Run: headless pygame with SDL's dummy video driver; simulated clock (each Clock.tick advances the game by its frame time, no real sleeping); random seed 0; keys injected as events and as key.get_pressed() state; mouse plan: one left click at the window centre at the start of phase 2, then a move to the lower-right quarter at the start of phase 3.
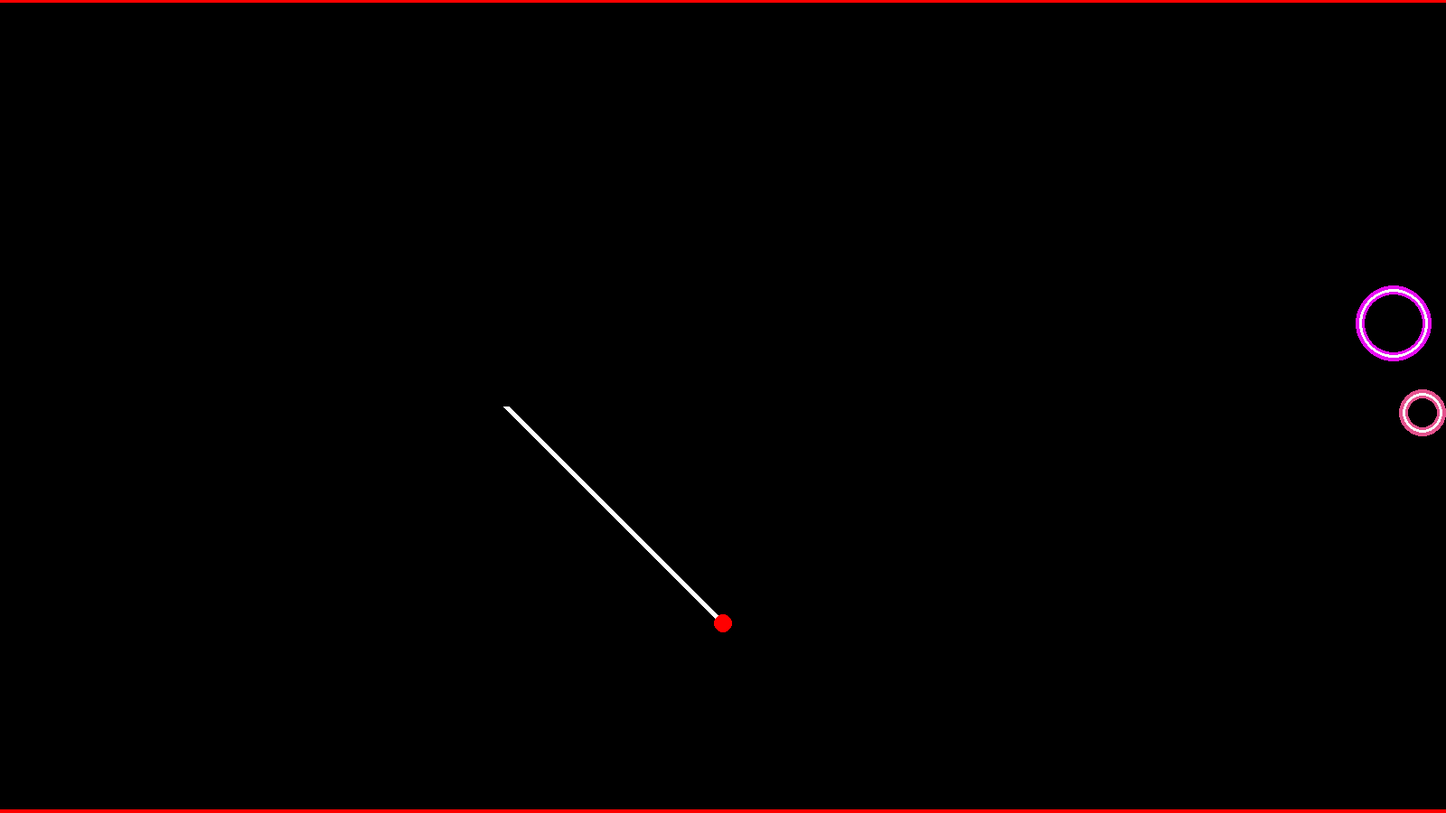
Frame 1 of 4 · flips 1–60 · no input
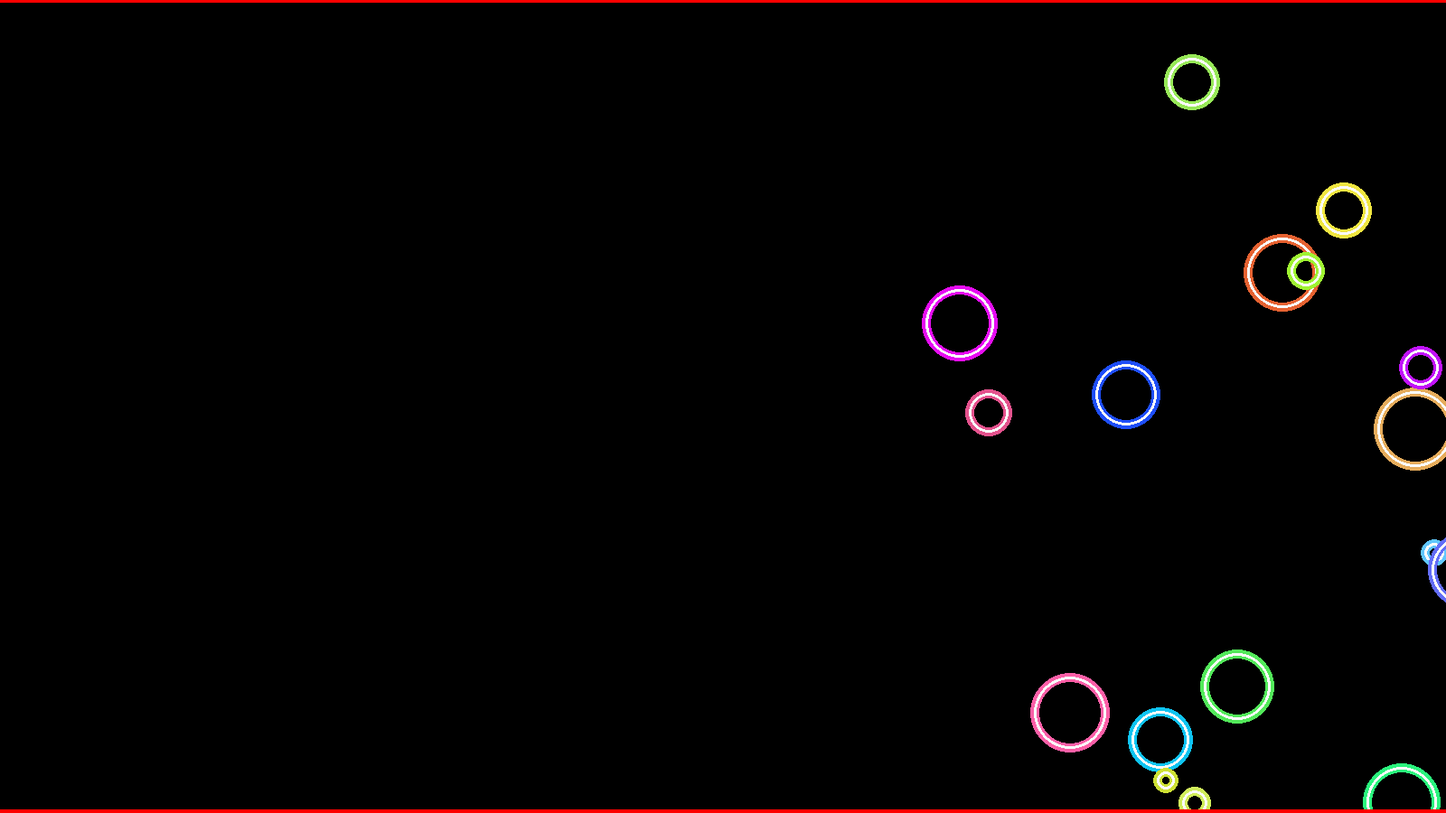
Frame 2 of 4 · flips 61–180 · clicked the window centre · tapped SPACE, RETURN · held RIGHT (→), D
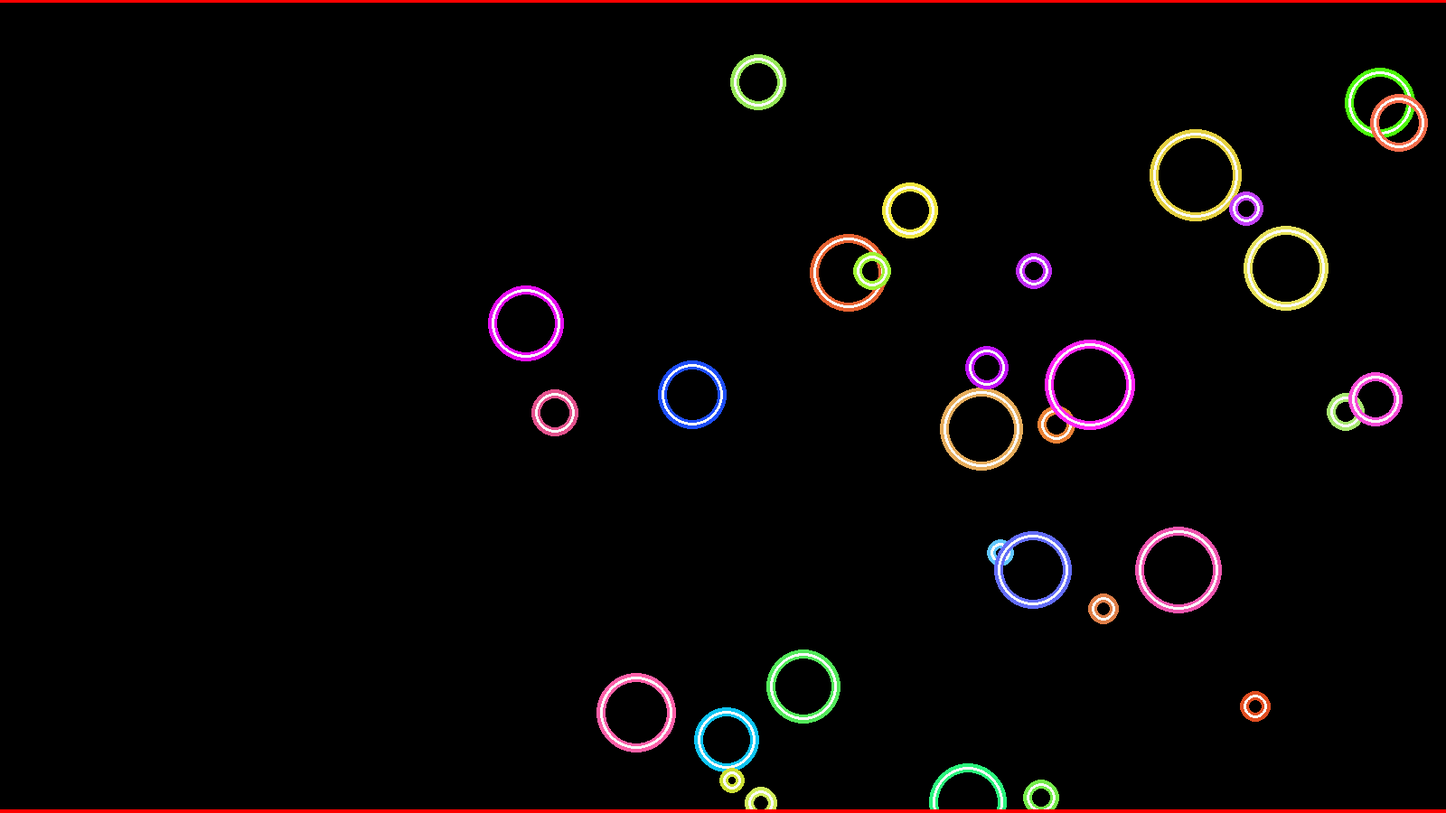
Frame 3 of 4 · flips 181–300 · moved the mouse to the lower-right quarter · held DOWN (↓), S
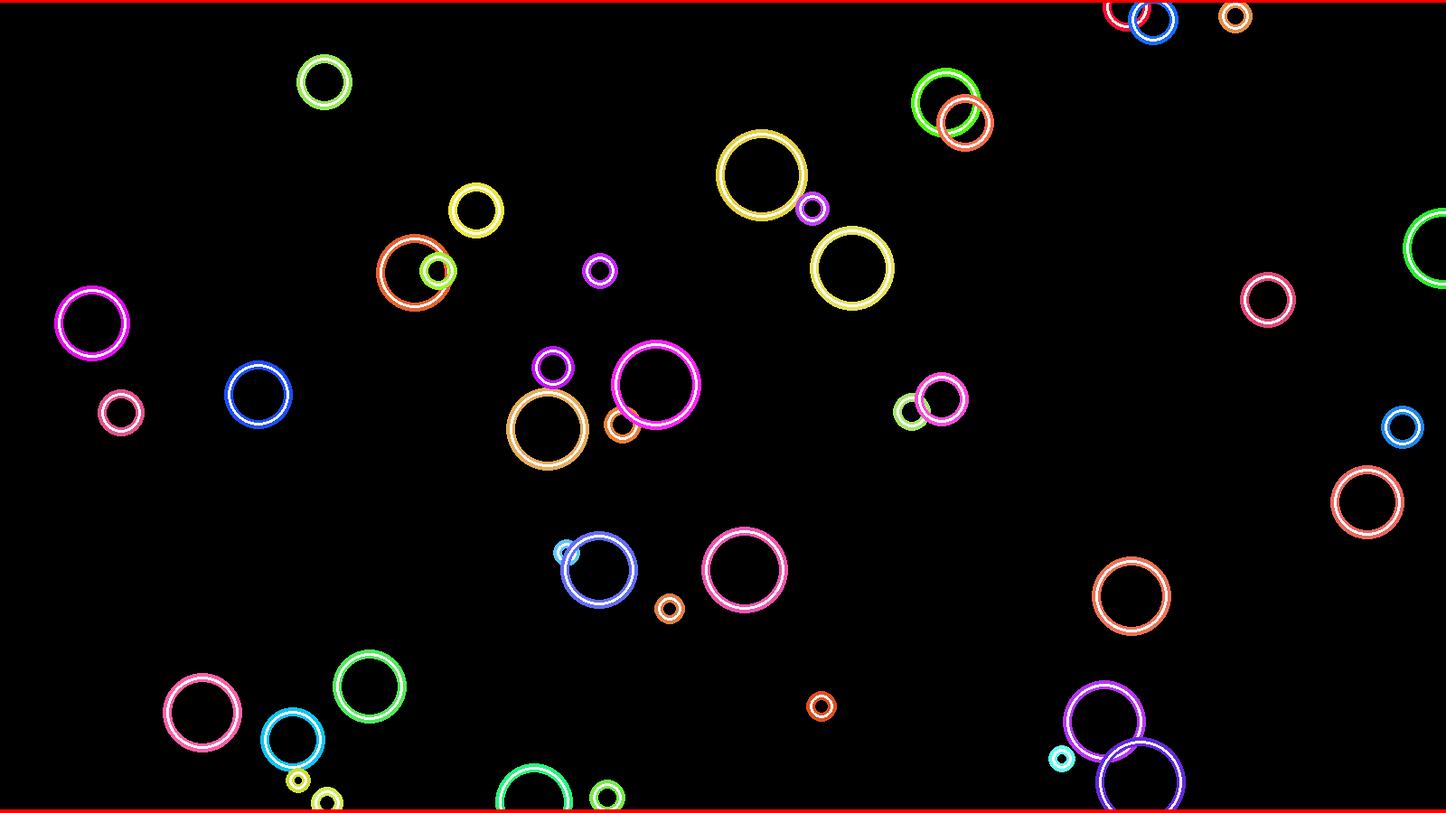
Frame 4 of 4 · flips 301–420 · held LEFT (←), A, UP (↑), W

The pygame program that drew these frames:

import pygame
import time
import random
import math

import colorsys
def random_color():
    # Hue can be any value between 0 and 1
    h = random.random()
    # Saturation and Lightness are set high to ensure brightness
    s = random.uniform(0.7, 1.0)
    l = random.uniform(0.5, 0.7)
    # Convert HSL to RGB
    r, g, b = colorsys.hls_to_rgb(h, l, s)
    # Convert RGB values from 0-1 range to 0-255 range
    return (int(r * 255), int(g * 255), int(b * 255))

def hay_corte(a,b,c,d,r,direccion):
    k=a+direccion*(b-d)
    return (2*c*k)+(2*r**2)-(c**2)-(k**2)>=0

def distancia_choque(a,b,c,d,r,direccion):
    k=a+direccion*(b-d)
    x1=(2*(c+k)+math.sqrt(4*((2*c*k)+(2*r**2)-(c**2)-(k**2))))/4
    y1=x1-a+b
    x2=(2*(c+k)-math.sqrt(4*((2*c*k)+(2*r**2)-(c**2)-(k**2))))/4
    y2=x2-a+b
    
    if x1>=a:
        d1=(a-x1)**2+(b-y1)**2
    else:
        d1=math.inf
    if x2>=a:
        d2=(a-x2)**2+(b-y2)**2
    else:
        d2=math.inf
    return math.sqrt(min(d1,d2))

class Player:
    def __init__(self,width,height):
        self.width=width
        self.height=height
        self.x=width/2
        self.y=height/2
        
        self.r=10
        self.color='red'
        self.speed=4
        
        self.trail_speed=4
        self.trail_width=7
        self.trail_max_length=500
        self.vertices=[[self.x,self.y] for i in range(self.trail_max_length)]
        self.v_index=1
        
        self.click=False
        
        self.is_dead=False
        
    def add_change(self):
        self.vertices[self.v_index]=[self.x,self.y]
        self.v_index+=1
        self.v_index%=self.trail_max_length
    
    def update(self):
        if self.click==True:
            if self.y>self.r:
                self.y-=self.speed
            else:
                self.is_dead=True
        else:
            if self.y<self.height-self.r:
                self.y+=self.speed
            else:
                self.is_dead=True

        for i in self.vertices:
            i[0]-=self.trail_speed
        self.vertices[self.v_index]=[self.x,self.y]
        
    def draw(self,win):
        if not self.is_dead:
            pygame.draw.lines(win,'white',False,self.vertices[self.v_index+1:self.trail_max_length]+self.vertices[0:self.v_index+1],self.trail_width)
            pygame.draw.circle(win, self.color, (self.x, self.y), self.r)
            
    def distancia(self,Obstacles,direccion):
        if direccion==-1:
            distancias=[math.sqrt(2*((self.height-self.y)**2))]
        if direccion==1:
            distancias=[math.sqrt(2*(self.y**2))]
        for obstacle in Obstacles.list:
            if hay_corte(self.x,self.y,obstacle.x,obstacle.y,obstacle.r,direccion):
                distancias.append(distancia_choque(self.x,self.y,obstacle.x,obstacle.y,obstacle.r,direccion))
        return min(distancias)
class Obstacle:
    def __init__(self,x,y,radius,color):
        self.x=x
        self.y=y
        self.r=radius
        self.color=color
        
        self.speed=4
        self.is_none=False
    def colides_player(self,player):
        if not self.is_none:
            if math.dist((player.x,player.y),(self.x,self.y))<=player.r+self.r:
                return True
            else:
                return False
    def none(self):
        self.is_none=True
        self.x=math.inf
    def update(self):
        if not self.is_none:
            self.x-=self.speed
    def draw(self,win):
        if not self.is_none:
            
            pygame.draw.circle(win,self.color,(self.x,self.y),self.r+4,10)
            pygame.draw.circle(win,(250,250,250),(self.x,self.y),self.r,3)
            

class ObstacleList:
    def __init__(self,n,distribution=random.uniform):
        self.n=n
        self.list=[Obstacle(0,0,0,(0,0,0)) for i in range(self.n)]
        for obstacle in self.list:
            obstacle.none()
        self.tam=0
        self.index=0
        self.rand=distribution
    def random_spawn(self,width,height):
        if random.random()<0.1 and self.tam<self.n:
            radius=self.rand(10,50)
            pos=self.rand(0,height)
            new_obstacle=Obstacle(width+radius,pos,radius,random_color())
            self.list[self.index]=new_obstacle
            self.index+=1
            self.index%=self.n
            self.tam+=1
    def update(self,player,win):
        for obstacle in self.list:
            if obstacle.x<-obstacle.r:
                self.tam-=1
                obstacle.none()
            if obstacle.colides_player(player):
                player.is_dead=True
            obstacle.update()
    def draw(self,win):
        for obstacle in self.list:
            obstacle.draw(win)


  
def main():

    WIDTH=1600
    HEIGHT=900
    fps=120
    screen = pygame.display.set_mode((WIDTH, HEIGHT))
    
    running = True
    player=Player(WIDTH,HEIGHT)
    
    obstacles=ObstacleList(100)
    
    toggle1=True #para cambiar la dirección
    toggle2=True #activar o desactivar hitbox
    show_hitboxes=False
    
    running = True
    pygame.init()
    previous = time.time() * 1000
    while running:
    #inputs
        for event in pygame.event.get():
            if event.type == pygame.QUIT:
                running = False
                
            if event.type == pygame.MOUSEBUTTONDOWN:
                if player.click==False:
                    player.add_change()
                player.click = True
            if event.type == pygame.MOUSEBUTTONUP:
                if player.click==True:
                    player.add_change()
                player.click = False
                
                
        keys = pygame.key.get_pressed()
        if keys[pygame.K_w]:
            if toggle1:
                pass
            else:    
                player.speed=player.speed*(-1)+9
                toggle1=True
                player.add_change()
        else:
            toggle1=False
            
        if keys[pygame.K_r]:
            player.is_dead=False
            
        if keys[pygame.K_h]:
            if not toggle2:
                toggle2=True
                show_hitboxes=show_hitboxes*-1+1
        else:
            toggle2=False
        
        screen.fill("black")

    #obstacles
        obstacles.update(player,screen)
        obstacles.random_spawn(WIDTH, HEIGHT)
        
    #players
        player.update()
    
    
          

        obstacles.draw(screen)
        player.draw(screen)
        
        pygame.draw.line(screen,'red',(0,0),(WIDTH,0),5)
        pygame.draw.line(screen,'red',(0,HEIGHT-2),(WIDTH,HEIGHT-2),5)
        
        if show_hitboxes:
            distancia_abajo=player.distancia(obstacles,-1)
            distancia_arriba=player.distancia(obstacles,1)
            pygame.draw.line(screen, 'red',(player.x,player.y), (player.x+distancia_abajo*(1/math.sqrt(2)), player.y+distancia_abajo*(1/math.sqrt(2))), 1)
            pygame.draw.line(screen, 'red',(player.x,player.y), (player.x+distancia_arriba*(1/math.sqrt(2)), player.y-distancia_arriba*(1/math.sqrt(2))), 1)
            pygame.draw.circle(screen, 'orange', (player.x+distancia_abajo*(1/math.sqrt(2)), player.y+distancia_abajo*(1/math.sqrt(2))),10)
            pygame.draw.circle(screen, 'orange', (player.x+distancia_arriba*(1/math.sqrt(2)), player.y-distancia_arriba*(1/math.sqrt(2))),10)
        pygame.display.update()
        
        current = time.time() * 1000
        elapsed = (current - previous)
        delay = 1000.0/fps - elapsed
        if delay<0:
            print("lag")
        delay = max(int(delay), 0)
        pygame.time.delay(delay)
        previous = time.time() * 1000


    pygame.quit()
if __name__=="__main__":
    main()
